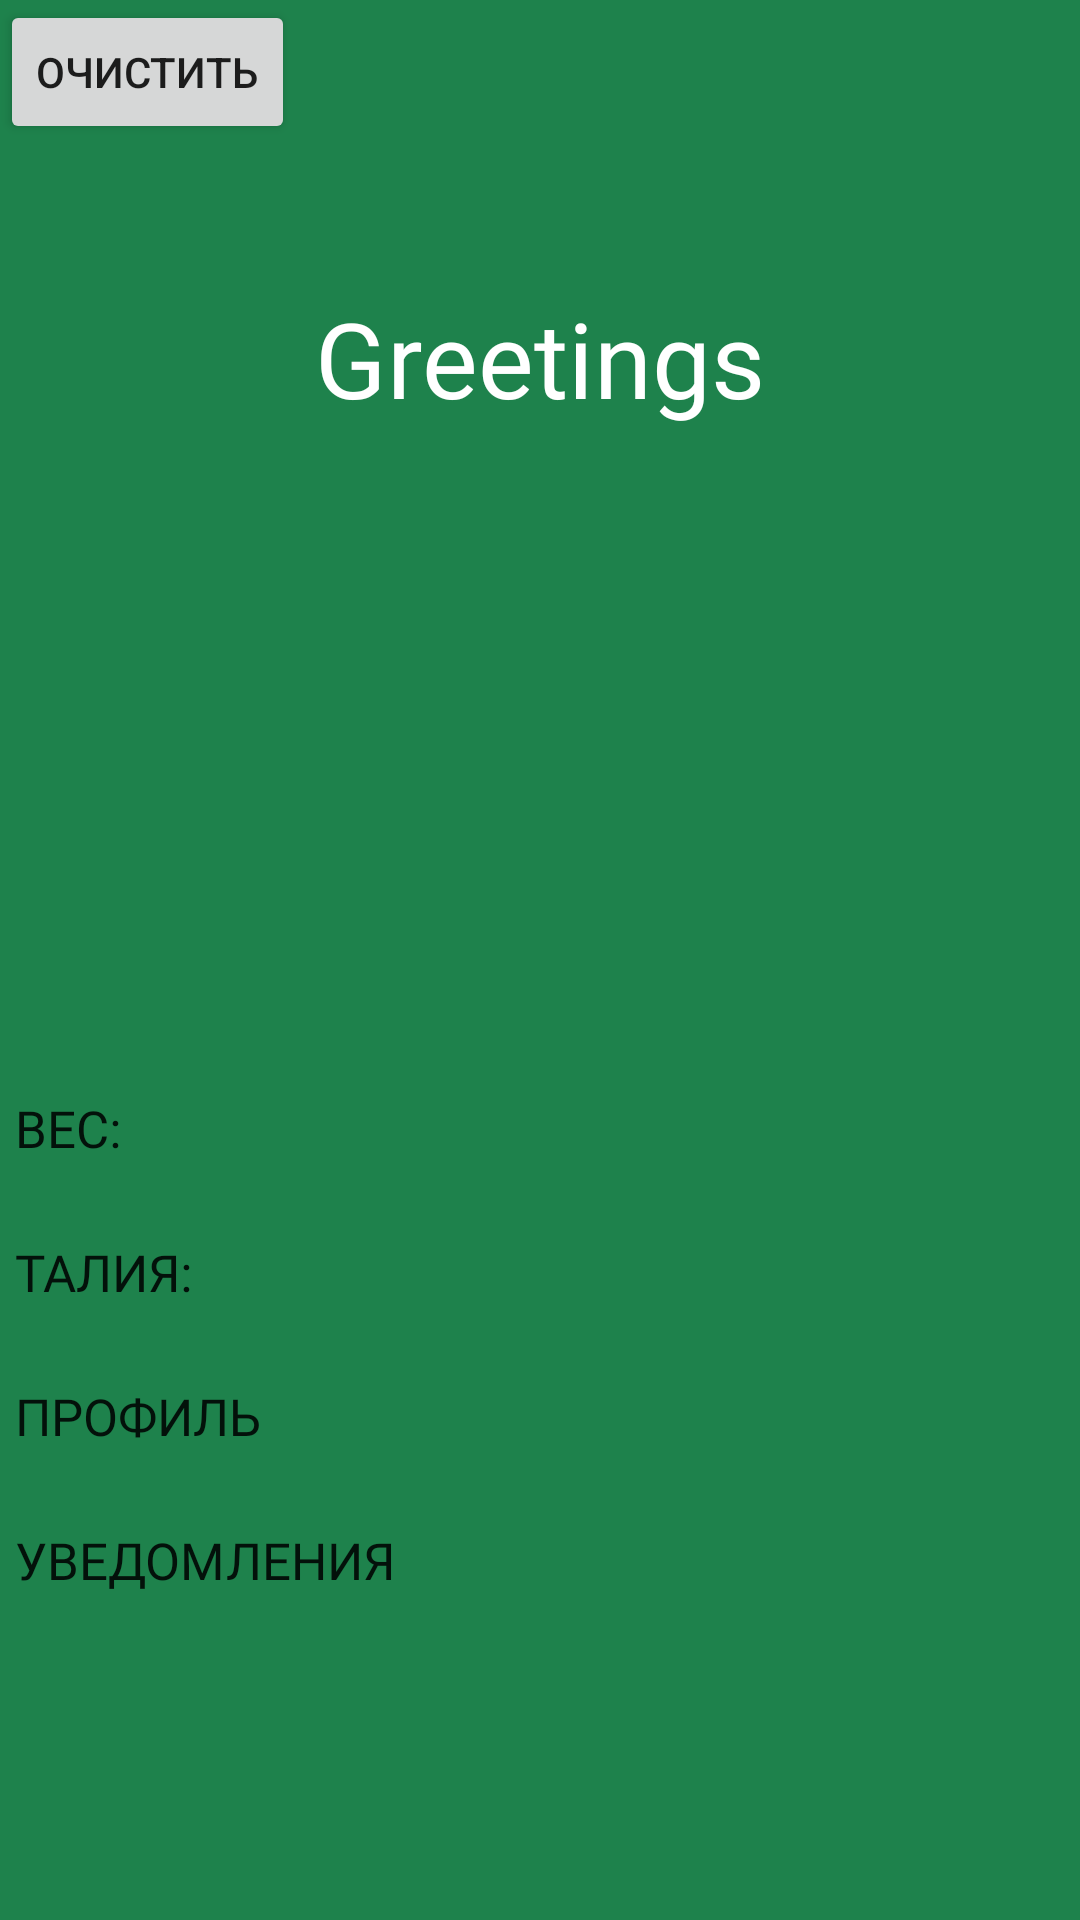

Produce the Android XML layout that renders to this screen, including the resource entries it uses.
<!-- AndroidManifest.xml: application theme Theme.NevaKeto -->
<!-- res/layout/activity_greeting_acitivity.xml -->
<RelativeLayout xmlns:android="http://schemas.android.com/apk/res/android"
    xmlns:app="http://schemas.android.com/apk/res-auto"
    xmlns:tools="http://schemas.android.com/tools"
    android:layout_width="match_parent"
    android:layout_height="match_parent"
    style="@style/ActivityStyle"
    tools:context=".GreetingActivity">



    <Button
        android:id="@+id/toNotificationsButton"
        android:layout_width="350dp"
        android:layout_height="wrap_content"
        android:layout_centerHorizontal="true"
        android:layout_above="@id/button3"
        android:textSize="17sp"
        android:textAlignment="viewStart"
        android:background="@color/transparent"
        android:text="@string/notifications"
        android:fontFamily="@font/pragmatica_common"
        app:icon="@mipmap/notification_white_foreground" />

    <Button
        android:id="@+id/AboutMeButton"
        android:layout_height="wrap_content"
        android:layout_width="wrap_content"
        android:layout_centerHorizontal="true"
        android:layout_above="@id/toNotificationsButton"
        android:layout_alignStart="@id/toNotificationsButton"
        android:layout_alignEnd="@id/toNotificationsButton"
        android:background="@color/transparent"
        android:fontFamily="@font/pragmatica_common"
        android:textAlignment="viewStart"
        android:text="@string/AboutMeButton"
        android:textSize="17sp"
        app:icon="@mipmap/profile_white_foreground" />

    <Button
        android:id="@+id/waistButton"
        android:layout_width="wrap_content"
        android:layout_height="wrap_content"
        android:layout_centerHorizontal="true"
        android:background="@color/transparent"
        android:layout_alignStart="@id/toNotificationsButton"
        android:layout_alignEnd="@id/toNotificationsButton"
        android:layout_above="@id/AboutMeButton"
        android:fontFamily="@font/pragmatica_common"
        android:textAlignment="viewStart"
        android:textSize="17sp"
        android:text="@string/LastWaistLabel"
        app:icon="@mipmap/waist_white_foreground" />

    <Button
        android:id="@+id/weightButton"
        android:layout_width="wrap_content"
        android:layout_height="wrap_content"
        android:layout_above="@id/waistButton"
        android:layout_alignStart="@id/toNotificationsButton"
        android:layout_alignEnd="@id/toNotificationsButton"
        android:layout_centerHorizontal="true"
        android:layout_marginBottom="0dp"
        android:background="@color/transparent"
        android:fontFamily="@font/pragmatica_common"
        android:text="@string/LastWeightLabel"
        android:textAlignment="viewStart"
        android:textSize="17sp"
        app:icon="@mipmap/weight_another_white_foreground" />

    <Button
        android:id="@+id/button2"
        android:layout_width="match_parent"
        android:layout_height="wrap_content"
        android:layout_alignParentBottom="true"
        android:background="@color/transparent"
        android:clickable="false"
        android:text="" />
    <Button
        android:id="@+id/button4"
        android:layout_width="match_parent"
        android:layout_height="wrap_content"
        android:layout_alignParentTop="true"
        android:background="@color/transparent"
        android:clickable="false"
        android:text="" />
    <Button
        android:id="@+id/button6"
        android:layout_width="match_parent"
        android:layout_height="wrap_content"
        android:background="@color/transparent"
        android:layout_below="@id/button4"
        android:clickable="false"
        android:text="" />
    <Button
        android:id="@+id/button3"
        android:layout_width="match_parent"
        android:layout_height="wrap_content"
        android:background="@color/transparent"
        android:clickable="false"
        android:layout_above="@id/button2"
        android:text="" />

    <TextView
        android:id="@+id/GreetingLabel"
        style="@style/RegistrationLabels"
        android:layout_width="match_parent"
        android:layout_height="wrap_content"
        android:layout_below="@id/button6"
        android:gravity="center"
        android:text="@string/greetingText" />

    <Button
        android:id="@+id/ClearButton"
        android:layout_width="wrap_content"
        android:layout_height="wrap_content"
        android:text="@string/ClearButton" />
</RelativeLayout>
<!-- resources referenced by this layout -->
<resources>
  <color name="transparent">#00000000</color>
  <string name="AboutMeButton">Профиль</string>
  <string name="ClearButton">Очистить</string>
  <string name="LastWaistLabel">Талия:</string>
  <string name="LastWeightLabel">Вес:</string>
  <string name="greetingText">Greetings</string>
  <string name="notifications">Уведомления</string>
  <style name="ActivityStyle">
          <item name="android:background">@color/salem</item>
          <item name="android:statusBarColor">@color/salem</item>
          <item name="colorPrimaryDark">@color/salemdark</item>
          <item name="colorPrimary">@color/salem</item>
          <item name="android:navigationBarColor">@color/salemdark</item>
      </style>
  <style name="RegistrationLabels">
          <item name="android:textColor">@color/white</item>
          <item name="android:textSize">35sp</item>
          <item name="android:fontFamily">@font/pragmatica_normal</item>
      </style>
  <style name="Theme.NevaKeto" parent="Theme.MaterialComponents.DayNight.NoActionBar">
          
          <item name="colorPrimary">@color/LightGreen</item>
          <item name="colorPrimaryVariant">@color/LighterGreen</item>
          <item name="colorOnPrimary">@color/white</item>
          
          <item name="colorSecondary">@color/cerise</item>
          <item name="colorSecondaryVariant">@color/cerisedark</item>
          <item name="colorOnSecondary">@color/black</item>
          
          <item name="android:statusBarColor" tools:targetApi="l">@color/salemdark</item>
          
      </style>
  <color name="salem">#1e824c</color>
  <color name="salemdark">#196b3f</color>
  <color name="white">#FFFFFFFF</color>
  <color name="LightGreen">#78d159</color>
  <color name="LighterGreen">#69ff33</color>
  <color name="cerise">#e33d94</color>
  <color name="cerisedark">#A3316D</color>
  <color name="black">#FF000000</color>
</resources>
